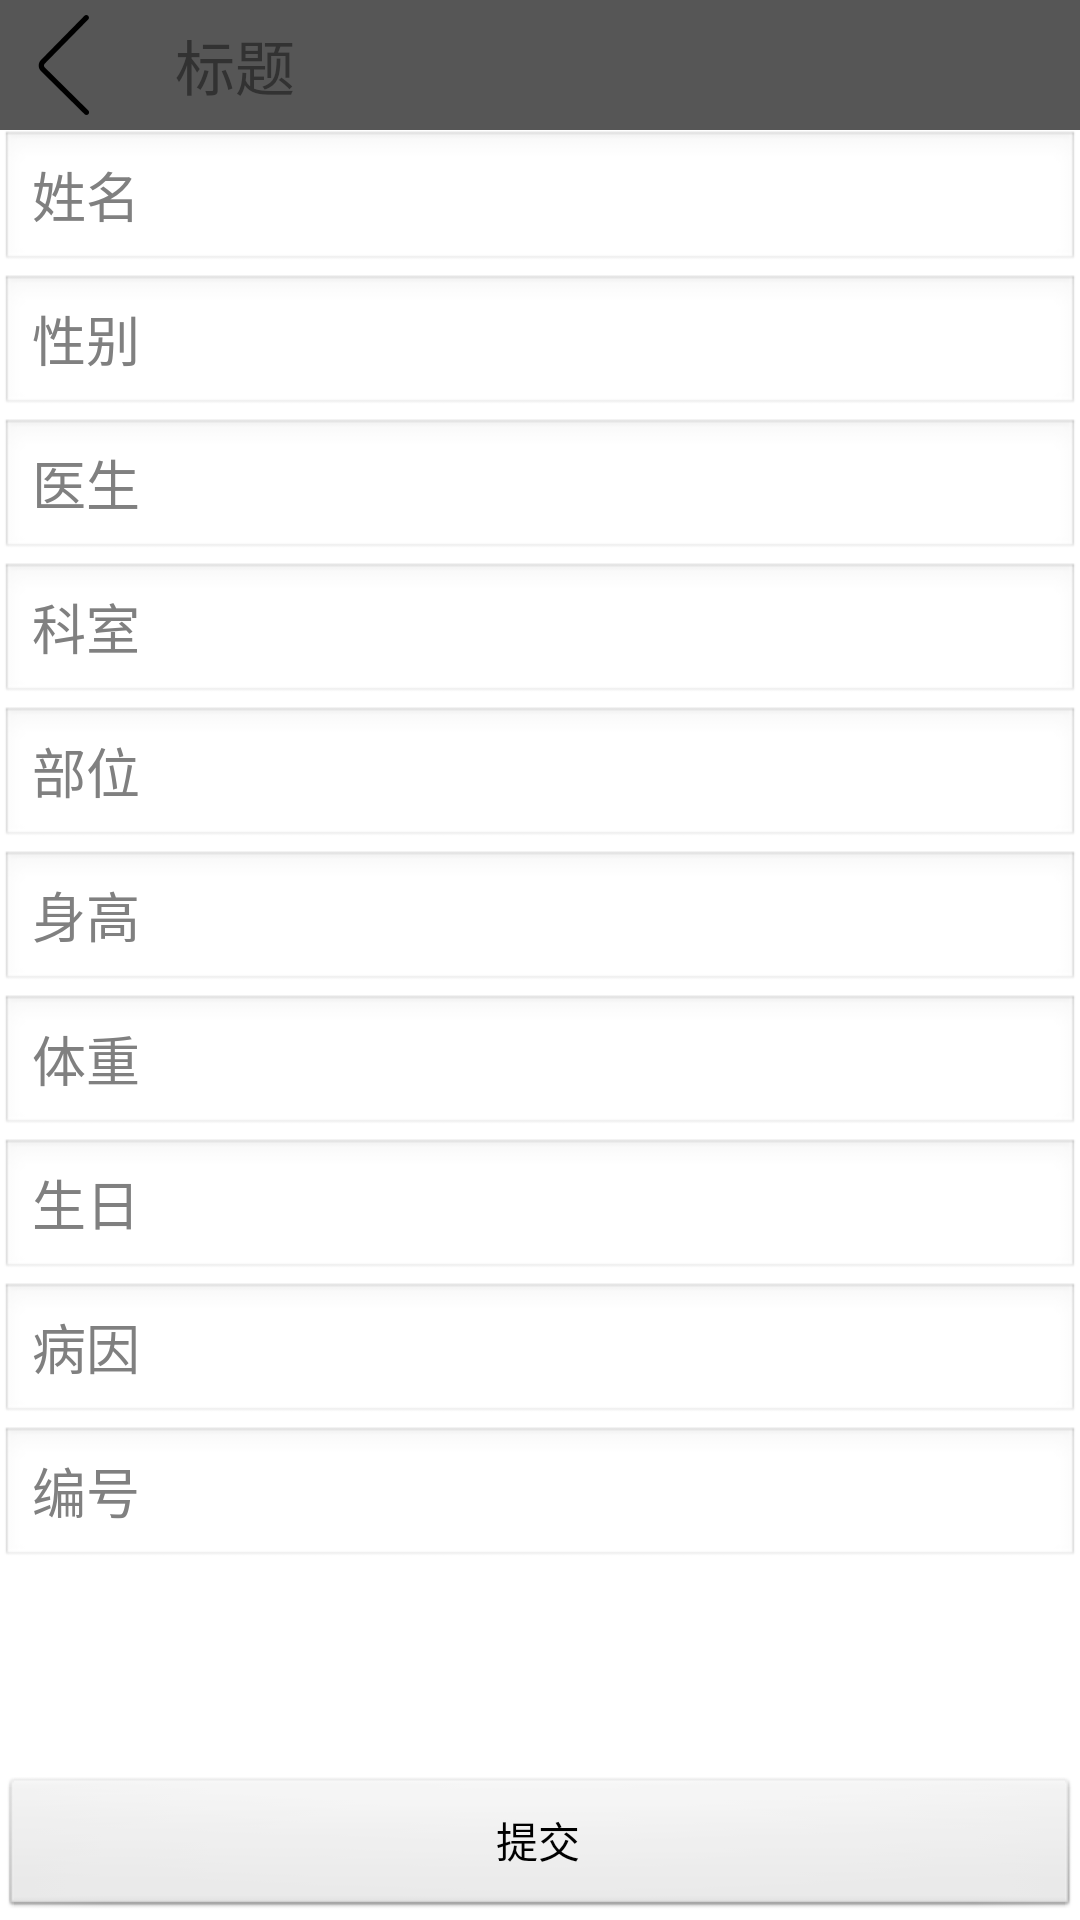

The Android layout XML behind this screen, and the referenced resources:
<!-- AndroidManifest.xml: application theme android:Theme.Light.NoTitleBar -->
<!-- res/layout/activity_update_record.xml -->
<?xml version="1.0" encoding="utf-8"?>
<LinearLayout xmlns:android="http://schemas.android.com/apk/res/android"
    xmlns:tools="http://schemas.android.com/tools"
    android:layout_width="match_parent"
    android:layout_height="match_parent"
    xmlns:app="http://schemas.android.com/apk/res-auto"
    android:orientation="vertical"
    tools:context="cndoppler.cn.wifiprobe.activity.UpdateRecordActivity">
    <include
        android:id="@+id/top_layout"
        layout="@layout/layout_title">
    </include>
    <ScrollView
        android:layout_width="match_parent"
        android:layout_height="0dp"
        android:layout_weight="1">
        <LinearLayout
            android:layout_width="match_parent"
            android:layout_height="match_parent"
            android:orientation="vertical">
            <EditText
                android:id="@+id/name_et"
                android:layout_width="match_parent"
                android:layout_height="wrap_content"
                android:hint="姓名"
                />
            <EditText
                android:id="@+id/sex_et"
                android:layout_width="match_parent"
                android:layout_height="wrap_content"
                android:hint="性别"
                />
            <EditText
                android:id="@+id/doctor_et"
                android:layout_width="match_parent"
                android:layout_height="wrap_content"
                android:hint="医生"
                />
            <EditText
                android:id="@+id/department_et"
                android:layout_width="match_parent"
                android:layout_height="wrap_content"
                android:hint="科室"
                />
            <EditText
                android:id="@+id/body_et"
                android:layout_width="match_parent"
                android:layout_height="wrap_content"
                android:hint="部位"
                />
            <EditText
                android:id="@+id/bodyheight_et"
                android:layout_width="match_parent"
                android:layout_height="wrap_content"
                android:hint="身高"
                />
            <EditText
                android:id="@+id/weight_et"
                android:layout_width="match_parent"
                android:layout_height="wrap_content"
                android:hint="体重"
                />
            <EditText
                android:id="@+id/birthday_et"
                android:layout_width="match_parent"
                android:layout_height="wrap_content"
                android:hint="生日"
                />
            <EditText
                android:id="@+id/pathogeny_et"
                android:layout_width="match_parent"
                android:layout_height="wrap_content"
                android:hint="病因"
                />
            <EditText
                android:id="@+id/number_et"
                android:layout_width="match_parent"
                android:layout_height="wrap_content"
                android:hint="编号"
                />
        </LinearLayout>
    </ScrollView>
    <Button
        android:id="@+id/update_btn"
        android:layout_width="match_parent"
        android:layout_height="wrap_content"
        android:text="提交"/>
</LinearLayout>
<!-- res/layout/layout_title.xml (included above) -->
<?xml version="1.0" encoding="utf-8"?>
<LinearLayout xmlns:android="http://schemas.android.com/apk/res/android"
    android:layout_width="match_parent"
    android:layout_height="wrap_content"
    xmlns:tools="http://schemas.android.com/tools"
    android:gravity="center_vertical"
    android:background="#565656">
    <ImageView
        android:id="@+id/back_iv"
        android:layout_width="wrap_content"
        android:layout_height="wrap_content"
        android:src="@drawable/icon_pre_activity"
        android:padding="5dp"/>
    <TextView
        android:id="@+id/title_tv"
        android:layout_width="wrap_content"
        android:layout_height="wrap_content"
        tools:text="标题"
        android:textSize="20sp"
        android:layout_marginLeft="15dp"/>
</LinearLayout>
<!-- resources referenced by this layout -->
<resources>
  <!-- drawable icon_pre_activity: png bitmap (drawable-xxhdpi, 988 bytes) -->
</resources>
